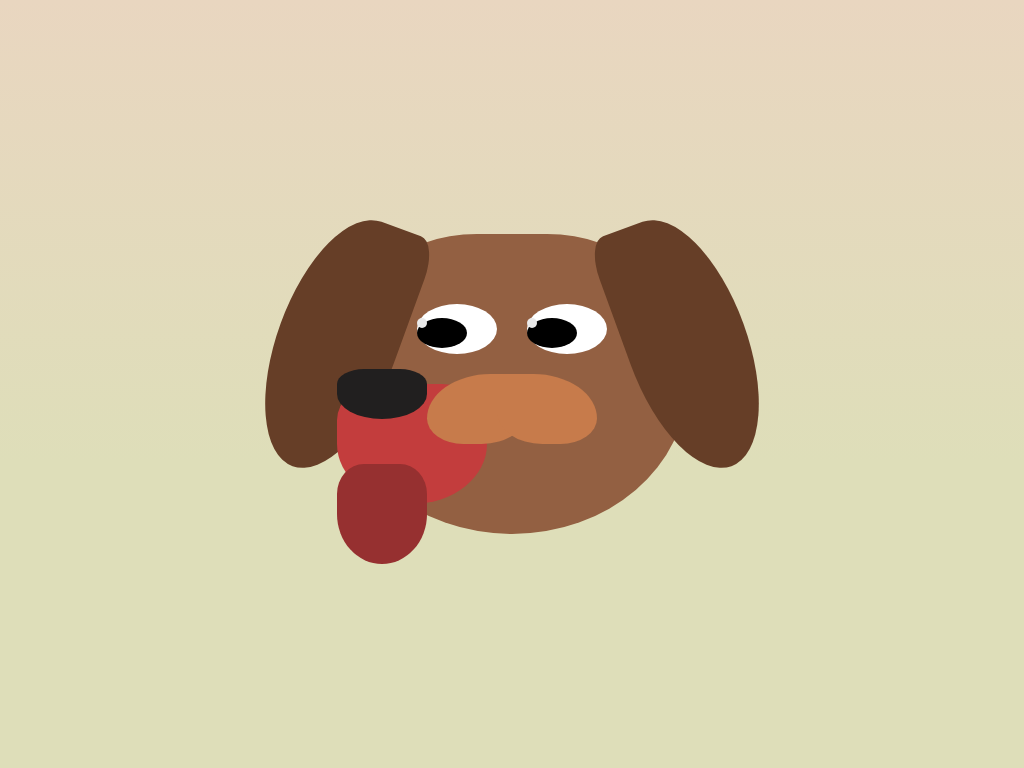

Recreate this image using only HTML and CSS.

<!DOCTYPE html>
<html lang="en">
<head>
  <meta charset="utf-8" />
  <meta name="viewport" content="width=device-width,initial-scale=1" />
  <title>CSS Dog</title>
  <style>
    :root{
      --bg1: #e9d6c0;
      --bg2: #dedeb9;
      --head: #936042;
      --nose: #211f1f;
      --fur: #c77b4b;
      --mouth: #c33d3d;
      --tongue: #963030;
      --eye: #ffffff;
      --pupil: #000000;
      --bright: #eaeaea;
      --ear: #663e27;
    }

    html,
    body {
      height: 100%;
      margin: 0;
      background: linear-gradient(180deg, var(--bg1), var(--bg2) 60%);
      display: grid;
      place-items: center
    }



    .head {
        height: 300px;
        width: 350px;
        border-radius: 40% 40% 50% 50%;
        background-color: var(--head);
        place-items: center;
        position: relative;
    }

    .nose_center {
        height: 50px;
        width: 90px;
        background-color: var(--nose);
        /* border: 1px solid red; */
        border-radius: 30% 30% 50% 50%;
        position: absolute;
        top: 135px;
        z-index: 3;
    }

    .nose_left {
        height: 70px;
        width: 100px;
        background-color: var(--fur);
        /* border: 1px solid red; */
        border-radius: 70% 10% 50% 40%;
        position: absolute;
        top: 140px;
        left: 90px;
        z-index: 2;
        /* right: 60px; */
    }

    .nose_right {
        height: 70px;
        width: 100px;
        background-color: var(--fur);
        /* border: 1px solid red; */
        border-radius: 10% 70% 40% 50%;
        position: absolute;
        top: 140px;
        right: 90px;
        z-index: 2;
        /* right: 60px; */
    }

    .mouth {
        height: 120px;
        width: 150px;
        background-color: var(--mouth);
        position: absolute;
        border-radius: 30% 30% 50% 50%;
        z-index: 1;
        top: 150px;
        place-items: center;
    }
    
    .tongue {
        height: 100px;
        width: 90px;
        border-radius: 30% 30% 50% 50%;
        background-color: var(--tongue);
        top: 80px;
        position: absolute;
    }

    .eye_left {
        height: 50px;
        width: 80px;
        background-color: var(--eye);
        border-radius: 50% 50% 50% 50%;
        left: 80px;
        top: 70px;
        position: absolute;
        place-items: center;
    }
    
    .eye_right {
        height: 50px;
        width: 80px;
        background-color: var(--eye);
        border-radius: 50% 50% 50% 50%;
        right: 80px;
        top: 70px;
        position: absolute;
        place-items: center;
    }

    .pupil {
        height: 30px;
        width: 50px;
        background-color: var(--pupil);
        border-radius: 50% 50% 50% 50%;
        top: 14px;
        position: absolute;
    }

    .bright {
        height: 10px;
        width: 10px;
        background-color: var(--bright);
        border-radius: 100%;
        top: 0px;
        left: 0px;
        position: absolute;
    }

    .ear_left {
        width: 120px;
        height: 260px;
        background-color: var(--ear);
        border-radius: 50% 15% 50% 50%;
        left: -60px;
        top: -20px;
        position: absolute;
        transform: rotate(20deg);
    }

    .ear_right {
        width: 120px;
        height: 260px;
        background-color: var(--ear);
        border-radius: 15% 50% 50% 50%;
        right: -60px;
        top: -20px;
        position: absolute;
        transform: rotate(-20deg);
    }

    

  </style>
</head>
<body>
    <div class="dog">
        <div class="head">
            <div class="ear_left"></div>
            <div class="ear_right"></div>
            <div class="eye_left">
                <div class="pupil">
                    <div class="bright"></div>
                </div>
            </div>
            <div class="eye_right">
                <div class="pupil">
                    <div class="bright"></div>
                </div>
            </div>

            <div class="nose_center">
            </div>
            <div class="nose_left">
            </div>
            <div class="nose_right">
            </div>

            <div class="mouth">
                <div class="tongue"></div>
            </div>
        </div>
    </div>

</body>
</html>
